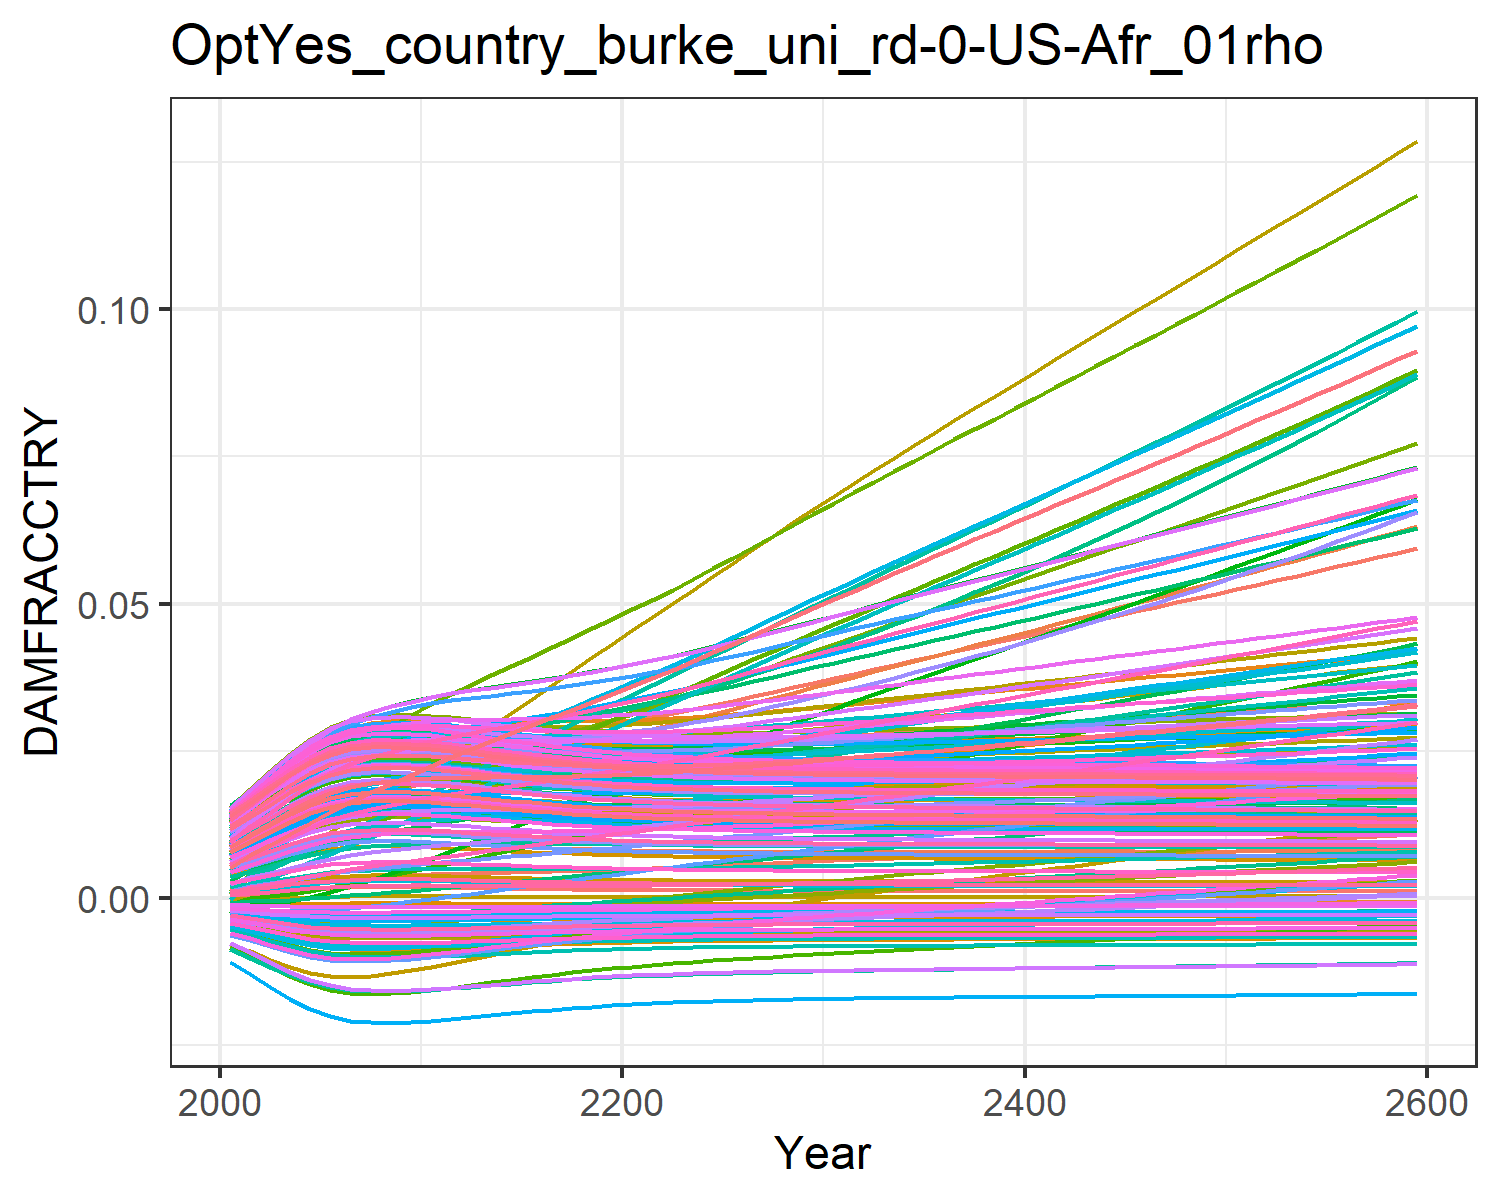

Data behind this chart, as committed beside it:
0.0004944558363300738, 0.009035041868853537, 0.0010779841660710774, 0.0127878253965087, 0.00461966740140384, -0.0036702585896140017, 0.005396870574371772, -0.004468618289771348, 0.0015197870186281555, 0.007712177554695604, -0.002175850673307704, 0.01452616220537947, 0.014177142238750337, 0.011646475765467606, -0.0008179012320524119, 0.01390162019000104, 0.012861461062364172, -0.0023375822918926628, -0.004484082233695831, 0.01275811598117009, 0.004026221859281131, 0.00963568972124365, 0.014346147544533642, 0.01391696621400593
0.0007213, 0.01154, 0.001574, 0.01559, 0.00555, -0.004316, 0.008096, -0.005253, 0.001935, 0.009241, -0.002428, 0.01742, 0.01691, 0.01388, -0.0008842, 0.01675, 0.01499, -0.002692, -0.005372, 0.01512, 0.004919, 0.01156, 0.01675, 0.01646
0.0009859, 0.01374, 0.001979, 0.01836, 0.006557, -0.00497, 0.009689, -0.006049, 0.002398, 0.01088, -0.002719, 0.02029, 0.01981, 0.01625, -0.0009287, 0.01966, 0.01724, -0.003042, -0.006281, 0.01762, 0.005887, 0.0136, 0.01929, 0.01916
0.001263, 0.01604, 0.002428, 0.02109, 0.007545, -0.005567, 0.0115, -0.006779, 0.002865, 0.01247, -0.002953, 0.02313, 0.02261, 0.01856, -0.0009459, 0.0225, 0.0194, -0.003347, -0.007122, 0.02003, 0.006836, 0.01557, 0.02173, 0.02175
0.001516, 0.01816, 0.002852, 0.02345, 0.008397, -0.006048, 0.01324, -0.00737, 0.003276, 0.01382, -0.003119, 0.02561, 0.02498, 0.02053, -0.0009409, 0.02493, 0.02122, -0.00358, -0.007809, 0.02207, 0.007654, 0.01725, 0.02378, 0.02394
0.001717, 0.01998, 0.003218, 0.0253, 0.00905, -0.006396, 0.01481, -0.007798, 0.003597, 0.01485, -0.003217, 0.02758, 0.02678, 0.02205, -0.000925, 0.0268, 0.02259, -0.003742, -0.008311, 0.02361, 0.008281, 0.01852, 0.02532, 0.02559
0.001845, 0.0214, 0.003499, 0.02652, 0.009454, -0.006601, 0.01613, -0.008052, 0.003796, 0.01548, -0.003254, 0.02892, 0.02787, 0.02301, -0.0009102, 0.028, 0.02343, -0.003832, -0.008611, 0.02454, 0.008666, 0.01931, 0.02626, 0.0266
0.001898, 0.02243, 0.003694, 0.02716, 0.009623, -0.006684, 0.01721, -0.008155, 0.003879, 0.01574, -0.003245, 0.02967, 0.02832, 0.02345, -0.000903, 0.02857, 0.02377, -0.003865, -0.008732, 0.02493, 0.008825, 0.01964, 0.02664, 0.02701
0.001905, 0.02326, 0.003838, 0.02747, 0.009652, -0.006696, 0.01814, -0.008169, 0.003891, 0.01578, -0.003209, 0.03008, 0.02838, 0.02359, -0.000902, 0.02877, 0.02382, -0.003866, -0.008749, 0.02498, 0.008848, 0.0197, 0.0267, 0.02707
0.001888, 0.02399, 0.003954, 0.02759, 0.009604, -0.006669, 0.01899, -0.008136, 0.003864, 0.01569, -0.00316, 0.03031, 0.02824, 0.02357, -0.0009044, 0.02878, 0.0237, -0.00385, -0.008709, 0.02486, 0.008796, 0.01962, 0.02657, 0.02694
0.001859, 0.0247, 0.004057, 0.02762, 0.009521, -0.006623, 0.01981, -0.00808, 0.003818, 0.01555, -0.003104, 0.03047, 0.02799, 0.02349, -0.0009084, 0.02869, 0.02352, -0.003825, -0.008643, 0.02464, 0.008708, 0.01947, 0.02636, 0.02672
0.00181, 0.0253, 0.004143, 0.02751, 0.009378, -0.006547, 0.02059, -0.007985, 0.003743, 0.01531, -0.003035, 0.03048, 0.02758, 0.02329, -0.0009145, 0.02844, 0.02321, -0.003786, -0.008532, 0.02429, 0.008564, 0.01921, 0.02601, 0.02634
0.001754, 0.0258, 0.004226, 0.02731, 0.009208, -0.006456, 0.02138, -0.007872, 0.003654, 0.01503, -0.002958, 0.03039, 0.02709, 0.02303, -0.0009211, 0.02811, 0.02283, -0.003739, -0.008398, 0.02388, 0.008392, 0.0189, 0.0256, 0.0259
0.001695, 0.02629, 0.00431, 0.02709, 0.009031, -0.006359, 0.02217, -0.007753, 0.003562, 0.01474, -0.002878, 0.03028, 0.02658, 0.02277, -0.0009272, 0.02776, 0.02245, -0.003689, -0.008258, 0.02344, 0.008213, 0.01857, 0.02516, 0.02543
0.001638, 0.02678, 0.004395, 0.02688, 0.008859, -0.006263, 0.02296, -0.007634, 0.003472, 0.01445, -0.002798, 0.03018, 0.02608, 0.02252, -0.0009323, 0.02741, 0.02206, -0.003639, -0.008119, 0.02301, 0.008038, 0.01825, 0.02473, 0.02497
0.001585, 0.02729, 0.004485, 0.0267, 0.008699, -0.006171, 0.02375, -0.007522, 0.003388, 0.01418, -0.00272, 0.0301, 0.02561, 0.02231, -0.0009365, 0.02709, 0.0217, -0.003591, -0.007987, 0.02261, 0.007873, 0.01795, 0.02432, 0.02454
0.001538, 0.02781, 0.004581, 0.02654, 0.008553, -0.006087, 0.02454, -0.007418, 0.003311, 0.01394, -0.002644, 0.03006, 0.02518, 0.02214, -0.0009396, 0.02681, 0.02137, -0.003546, -0.007865, 0.02224, 0.007723, 0.01769, 0.02395, 0.02415
0.001495, 0.02835, 0.004683, 0.02642, 0.008424, -0.00601, 0.02535, -0.007323, 0.003243, 0.01371, -0.002572, 0.03005, 0.02479, 0.02201, -0.0009419, 0.02657, 0.02108, -0.003504, -0.007755, 0.02191, 0.007588, 0.01745, 0.02362, 0.0238
0.001457, 0.02891, 0.004791, 0.02634, 0.008311, -0.005941, 0.02616, -0.007239, 0.003182, 0.01352, -0.002502, 0.03008, 0.02445, 0.02193, -0.0009436, 0.02637, 0.02081, -0.003466, -0.007656, 0.02161, 0.007469, 0.01725, 0.02332, 0.02348
0.001425, 0.02949, 0.004904, 0.0263, 0.008214, -0.005881, 0.02699, -0.007164, 0.003129, 0.01334, -0.002435, 0.03015, 0.02415, 0.02188, -0.0009447, 0.02621, 0.02058, -0.003431, -0.007569, 0.02135, 0.007364, 0.01707, 0.02306, 0.0232
0.001396, 0.03008, 0.005022, 0.02629, 0.008131, -0.005827, 0.02783, -0.007098, 0.003083, 0.01319, -0.002372, 0.03024, 0.02388, 0.02188, -0.0009455, 0.02609, 0.02038, -0.0034, -0.007492, 0.02112, 0.007272, 0.01693, 0.02283, 0.02296
0.001372, 0.0307, 0.005145, 0.02631, 0.008061, -0.005781, 0.02868, -0.007041, 0.003043, 0.01306, -0.002311, 0.03037, 0.02365, 0.02191, -0.0009459, 0.026, 0.0202, -0.003372, -0.007426, 0.02093, 0.007193, 0.01681, 0.02263, 0.02276
0.001351, 0.03136, 0.005274, 0.02637, 0.008003, -0.00574, 0.02954, -0.006991, 0.003009, 0.01295, -0.002252, 0.03053, 0.02345, 0.02198, -0.0009462, 0.02594, 0.02005, -0.003347, -0.007368, 0.02076, 0.007124, 0.01671, 0.02246, 0.02258
0.001333, 0.03206, 0.005408, 0.02645, 0.007955, -0.005705, 0.03041, -0.006948, 0.002979, 0.01285, -0.002196, 0.03074, 0.02328, 0.02208, -0.0009463, 0.02591, 0.01992, -0.003325, -0.007318, 0.02061, 0.007065, 0.01664, 0.02231, 0.02242
0.001317, 0.03279, 0.005544, 0.02656, 0.007916, -0.005674, 0.03129, -0.00691, 0.002953, 0.01276, -0.002142, 0.03097, 0.02313, 0.0222, -0.0009464, 0.02591, 0.01981, -0.003305, -0.007274, 0.02048, 0.007014, 0.01658, 0.02218, 0.02229
0.001304, 0.03353, 0.005683, 0.02669, 0.007884, -0.005648, 0.03218, -0.006878, 0.002931, 0.01269, -0.002089, 0.03122, 0.023, 0.02235, -0.0009464, 0.02593, 0.01971, -0.003287, -0.007237, 0.02037, 0.006969, 0.01654, 0.02207, 0.02218
0.001292, 0.03428, 0.005824, 0.02683, 0.007859, -0.005625, 0.03307, -0.00685, 0.002912, 0.01263, -0.002038, 0.03148, 0.02289, 0.02252, -0.0009463, 0.02596, 0.01962, -0.00327, -0.007204, 0.02027, 0.006931, 0.01652, 0.02198, 0.02208
0.001282, 0.03504, 0.005968, 0.02698, 0.00784, -0.005605, 0.03397, -0.006825, 0.002896, 0.01257, -0.001988, 0.03176, 0.02279, 0.02271, -0.0009462, 0.02601, 0.01955, -0.003255, -0.007176, 0.02019, 0.006898, 0.0165, 0.02189, 0.02199
0.001273, 0.03581, 0.006113, 0.02715, 0.007826, -0.005587, 0.03488, -0.006804, 0.002881, 0.01252, -0.001939, 0.03205, 0.02271, 0.02292, -0.0009461, 0.02606, 0.01948, -0.003242, -0.007151, 0.02012, 0.006869, 0.0165, 0.02182, 0.02192
0.001265, 0.03658, 0.00626, 0.02733, 0.007815, -0.005572, 0.03579, -0.006785, 0.002869, 0.01248, -0.00189, 0.03235, 0.02263, 0.02314, -0.000946, 0.02613, 0.01943, -0.003229, -0.007129, 0.02006, 0.006844, 0.0165, 0.02176, 0.02186
0.001259, 0.03736, 0.006408, 0.02751, 0.007808, -0.005558, 0.0367, -0.006768, 0.002857, 0.01244, -0.001843, 0.03265, 0.02257, 0.02337, -0.0009459, 0.02621, 0.01938, -0.003217, -0.007109, 0.02, 0.006821, 0.01651, 0.0217, 0.0218
0.001253, 0.03813, 0.006555, 0.0277, 0.007804, -0.005546, 0.0376, -0.006753, 0.002847, 0.01241, -0.001796, 0.03296, 0.02251, 0.02362, -0.0009458, 0.02629, 0.01933, -0.003206, -0.007092, 0.01995, 0.006801, 0.01653, 0.02165, 0.02175
0.001247, 0.03889, 0.006701, 0.02789, 0.007802, -0.005535, 0.03849, -0.00674, 0.002838, 0.01238, -0.001751, 0.03327, 0.02246, 0.02387, -0.0009456, 0.02638, 0.01929, -0.003196, -0.007076, 0.0199, 0.006783, 0.01655, 0.0216, 0.02171
0.001242, 0.03964, 0.006846, 0.02808, 0.007802, -0.005525, 0.03938, -0.006727, 0.00283, 0.01235, -0.001706, 0.03357, 0.02241, 0.02413, -0.0009455, 0.02647, 0.01926, -0.003186, -0.007062, 0.01986, 0.006766, 0.01657, 0.02156, 0.02167
0.001238, 0.0404, 0.006992, 0.02828, 0.007803, -0.005515, 0.04026, -0.006716, 0.002822, 0.01233, -0.001662, 0.03388, 0.02236, 0.02439, -0.0009454, 0.02657, 0.01922, -0.003176, -0.007049, 0.01982, 0.006751, 0.0166, 0.02152, 0.02164
0.001233, 0.04115, 0.007138, 0.02848, 0.007806, -0.005507, 0.04115, -0.006705, 0.002815, 0.0123, -0.001619, 0.03419, 0.02232, 0.02467, -0.0009453, 0.02666, 0.01919, -0.003167, -0.007036, 0.01979, 0.006737, 0.01663, 0.02149, 0.0216
0.001229, 0.04191, 0.007284, 0.02868, 0.00781, -0.005498, 0.04204, -0.006695, 0.002809, 0.01228, -0.001575, 0.03451, 0.02228, 0.02495, -0.0009452, 0.02676, 0.01916, -0.003158, -0.007025, 0.01975, 0.006723, 0.01667, 0.02145, 0.02157
0.001225, 0.04266, 0.00743, 0.02888, 0.007815, -0.005491, 0.04293, -0.006685, 0.002802, 0.01226, -0.001531, 0.03482, 0.02224, 0.02524, -0.0009451, 0.02686, 0.01913, -0.00315, -0.007014, 0.01972, 0.00671, 0.01671, 0.02142, 0.02154
0.001222, 0.04341, 0.007577, 0.02909, 0.007821, -0.005483, 0.04381, -0.006676, 0.002796, 0.01224, -0.001488, 0.03513, 0.02221, 0.02554, -0.000945, 0.02697, 0.01911, -0.003141, -0.007003, 0.01969, 0.006698, 0.01675, 0.02139, 0.02152
0.001218, 0.04417, 0.007725, 0.02929, 0.007828, -0.005476, 0.04471, -0.006667, 0.00279, 0.01222, -0.001444, 0.03545, 0.02217, 0.02584, -0.0009449, 0.02707, 0.01908, -0.003132, -0.006992, 0.01966, 0.006686, 0.01679, 0.02136, 0.02149
0.001215, 0.04492, 0.007872, 0.0295, 0.007835, -0.005468, 0.0456, -0.006658, 0.002784, 0.0122, -0.001401, 0.03576, 0.02214, 0.02615, -0.0009448, 0.02718, 0.01905, -0.003124, -0.006982, 0.01963, 0.006674, 0.01683, 0.02133, 0.02146
0.001211, 0.04567, 0.008021, 0.02971, 0.007843, -0.005461, 0.0465, -0.006649, 0.002778, 0.01218, -0.001357, 0.03608, 0.0221, 0.02646, -0.0009447, 0.02728, 0.01903, -0.003116, -0.006972, 0.0196, 0.006662, 0.01687, 0.0213, 0.02144
0.001208, 0.04643, 0.008169, 0.02992, 0.00785, -0.005454, 0.04739, -0.00664, 0.002773, 0.01216, -0.001314, 0.03639, 0.02207, 0.02678, -0.0009446, 0.02739, 0.019, -0.003107, -0.006962, 0.01957, 0.00665, 0.01692, 0.02127, 0.02141
0.001204, 0.04718, 0.008318, 0.03013, 0.007859, -0.005447, 0.04829, -0.006631, 0.002767, 0.01214, -0.00127, 0.03671, 0.02203, 0.0271, -0.0009444, 0.0275, 0.01898, -0.003099, -0.006951, 0.01954, 0.006639, 0.01697, 0.02124, 0.02139
0.001201, 0.04794, 0.008468, 0.03034, 0.007867, -0.005439, 0.0492, -0.006623, 0.002761, 0.01212, -0.001226, 0.03702, 0.022, 0.02743, -0.0009443, 0.0276, 0.01895, -0.00309, -0.006941, 0.01952, 0.006627, 0.01702, 0.02122, 0.02136
0.001197, 0.04869, 0.008619, 0.03055, 0.007876, -0.005432, 0.0501, -0.006614, 0.002755, 0.0121, -0.001182, 0.03734, 0.02197, 0.02777, -0.0009442, 0.02771, 0.01893, -0.003082, -0.006931, 0.01949, 0.006615, 0.01706, 0.02119, 0.02134
0.001194, 0.04945, 0.008769, 0.03076, 0.007885, -0.005425, 0.05101, -0.006605, 0.002749, 0.01208, -0.001137, 0.03766, 0.02193, 0.02811, -0.0009441, 0.02782, 0.0189, -0.003073, -0.00692, 0.01946, 0.006603, 0.01711, 0.02116, 0.02131
0.00119, 0.0502, 0.008921, 0.03098, 0.007895, -0.005417, 0.05192, -0.006596, 0.002743, 0.01206, -0.001093, 0.03797, 0.02189, 0.02845, -0.0009439, 0.02793, 0.01888, -0.003064, -0.00691, 0.01943, 0.006591, 0.01717, 0.02113, 0.02129
0.001186, 0.05096, 0.009073, 0.03119, 0.007904, -0.00541, 0.05284, -0.006586, 0.002737, 0.01204, -0.001048, 0.03829, 0.02186, 0.0288, -0.0009438, 0.02803, 0.01885, -0.003055, -0.006899, 0.0194, 0.006579, 0.01722, 0.0211, 0.02126
0.001183, 0.05172, 0.009226, 0.0314, 0.007914, -0.005402, 0.05376, -0.006577, 0.002731, 0.01202, -0.001003, 0.03861, 0.02182, 0.02915, -0.0009436, 0.02814, 0.01882, -0.003047, -0.006888, 0.01936, 0.006566, 0.01727, 0.02107, 0.02124
0.001179, 0.05249, 0.00938, 0.03162, 0.007924, -0.005394, 0.05468, -0.006567, 0.002725, 0.012, -0.0009577, 0.03892, 0.02179, 0.02951, -0.0009435, 0.02825, 0.01879, -0.003038, -0.006877, 0.01933, 0.006554, 0.01732, 0.02103, 0.02121
0.001175, 0.05325, 0.009534, 0.03184, 0.007934, -0.005386, 0.05561, -0.006558, 0.002719, 0.01198, -0.0009123, 0.03924, 0.02175, 0.02987, -0.0009433, 0.02836, 0.01877, -0.003029, -0.006866, 0.0193, 0.006541, 0.01738, 0.021, 0.02118
0.001171, 0.05401, 0.00969, 0.03205, 0.007944, -0.005378, 0.05653, -0.006548, 0.002712, 0.01196, -0.0008666, 0.03956, 0.02171, 0.03024, -0.0009431, 0.02847, 0.01874, -0.00302, -0.006855, 0.01927, 0.006528, 0.01743, 0.02097, 0.02116
0.001168, 0.05478, 0.009846, 0.03227, 0.007955, -0.00537, 0.05747, -0.006538, 0.002706, 0.01193, -0.0008206, 0.03988, 0.02167, 0.03062, -0.000943, 0.02858, 0.01871, -0.00301, -0.006844, 0.01924, 0.006515, 0.01749, 0.02094, 0.02113
0.001164, 0.05555, 0.01, 0.03249, 0.007965, -0.005362, 0.05841, -0.006528, 0.002699, 0.01191, -0.0007744, 0.0402, 0.02163, 0.03099, -0.0009428, 0.02869, 0.01868, -0.003001, -0.006832, 0.0192, 0.006502, 0.01755, 0.02091, 0.0211
0.00116, 0.05633, 0.01016, 0.03271, 0.007976, -0.005354, 0.05935, -0.006518, 0.002693, 0.01189, -0.0007279, 0.04052, 0.02159, 0.03138, -0.0009426, 0.0288, 0.01865, -0.002992, -0.00682, 0.01917, 0.006489, 0.01761, 0.02087, 0.02107
0.001156, 0.0571, 0.01032, 0.03293, 0.007987, -0.005345, 0.06029, -0.006507, 0.002686, 0.01187, -0.0006812, 0.04084, 0.02155, 0.03177, -0.0009424, 0.02891, 0.01862, -0.002982, -0.006808, 0.01914, 0.006475, 0.01767, 0.02084, 0.02104
0.001152, 0.05788, 0.01048, 0.03315, 0.007999, -0.005337, 0.06124, -0.006497, 0.002679, 0.01184, -0.0006341, 0.04116, 0.02151, 0.03216, -0.0009422, 0.02902, 0.01859, -0.002973, -0.006796, 0.0191, 0.006461, 0.01773, 0.0208, 0.02101
0.001148, 0.05866, 0.01064, 0.03337, 0.00801, -0.005328, 0.0622, -0.006486, 0.002672, 0.01182, -0.0005868, 0.04149, 0.02147, 0.03256, -0.000942, 0.02913, 0.01856, -0.002963, -0.006784, 0.01907, 0.006447, 0.01779, 0.02077, 0.02098
0.001143, 0.05945, 0.0108, 0.0336, 0.008022, -0.005319, 0.06316, -0.006476, 0.002665, 0.0118, -0.0005392, 0.04181, 0.02143, 0.03296, -0.0009417, 0.02924, 0.01853, -0.002953, -0.006772, 0.01903, 0.006433, 0.01785, 0.02073, 0.02095
